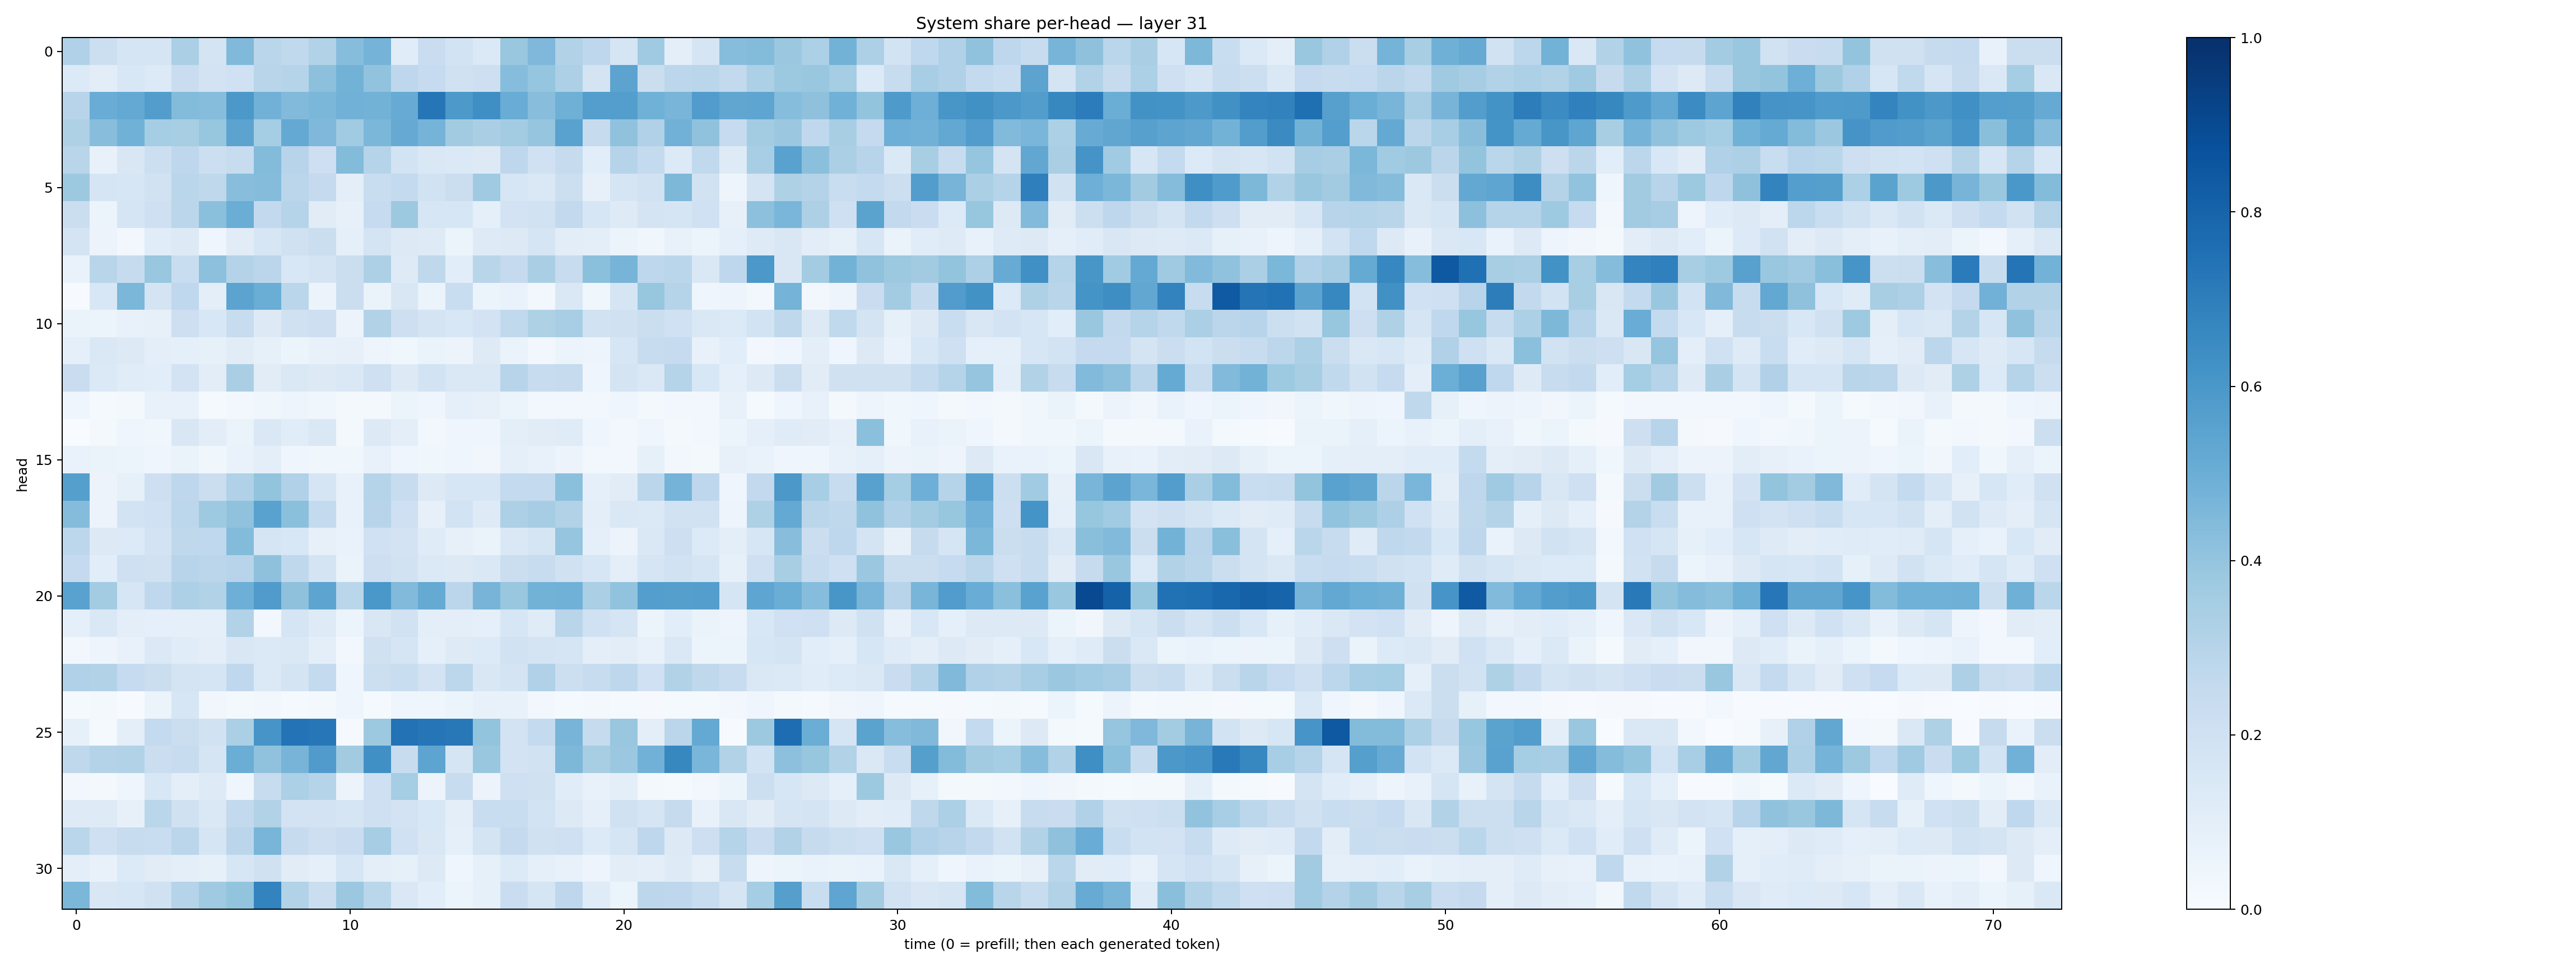

Values plotted in this chart, from the file beside it:
0.3199314, 0.21803847, 0.1705753, 0.17145029, 0.3320941, 0.17435567, 0.44646648, 0.28734997, 0.2637797, 0.3150764, 0.43262458, 0.4726709, 0.11509223, 0.2302578, 0.18410318, 0.138461, 0.39054343, 0.44974118, 0.3128816, 0.27360493, 0.17173101, 0.37057737, 0.099259116, 0.16788587
0.1353, 0.1037, 0.1556, 0.1332, 0.2283, 0.1825, 0.2027, 0.292, 0.2983, 0.4143, 0.4795, 0.4033, 0.2744, 0.2491, 0.1989, 0.2135, 0.4317, 0.3981, 0.326, 0.1728, 0.5448, 0.2197, 0.2803, 0.2854
0.2967, 0.5047, 0.5209, 0.5737, 0.438, 0.4329, 0.5975, 0.4822, 0.4445, 0.4596, 0.4843, 0.4796, 0.5112, 0.7304, 0.5909, 0.6361, 0.5064, 0.4282, 0.4906, 0.5676, 0.5682, 0.4871, 0.465, 0.5747
0.3226, 0.4266, 0.4847, 0.3539, 0.3412, 0.3932, 0.5448, 0.3516, 0.5222, 0.4523, 0.3671, 0.4591, 0.5156, 0.4762, 0.3598, 0.3394, 0.3589, 0.3956, 0.5525, 0.2429, 0.41, 0.317, 0.4811, 0.4097
0.29, 0.07494, 0.1489, 0.2181, 0.2767, 0.2185, 0.2368, 0.4412, 0.2955, 0.2114, 0.4378, 0.3002, 0.1848, 0.1409, 0.1384, 0.1282, 0.274, 0.2016, 0.2451, 0.1086, 0.2974, 0.2557, 0.1339, 0.2639
0.3751, 0.1665, 0.1619, 0.1934, 0.2853, 0.2722, 0.4294, 0.4339, 0.2847, 0.2525, 0.0966, 0.2319, 0.2575, 0.1887, 0.2203, 0.3709, 0.1617, 0.147, 0.218, 0.08102, 0.1717, 0.1898, 0.4564, 0.1928
0.2207, 0.05083, 0.1703, 0.2049, 0.2813, 0.4218, 0.5019, 0.26, 0.2986, 0.1118, 0.07846, 0.2466, 0.3752, 0.1563, 0.1577, 0.09102, 0.1809, 0.1924, 0.2579, 0.1593, 0.1233, 0.1779, 0.1646, 0.2015
0.1772, 0.05786, 0.02755, 0.116, 0.131, 0.04154, 0.1127, 0.1619, 0.1976, 0.2252, 0.08969, 0.1778, 0.1253, 0.124, 0.06043, 0.1228, 0.131, 0.1686, 0.1026, 0.09662, 0.05987, 0.0358, 0.0735, 0.0516
0.06763, 0.2901, 0.2442, 0.388, 0.2342, 0.4161, 0.3076, 0.2847, 0.1527, 0.1771, 0.2232, 0.3259, 0.1225, 0.2732, 0.1072, 0.2904, 0.2502, 0.3368, 0.2356, 0.4191, 0.4722, 0.2764, 0.2874, 0.1457
0.005845, 0.1562, 0.4607, 0.1795, 0.2676, 0.09906, 0.5433, 0.5025, 0.288, 0.05515, 0.2202, 0.06328, 0.151, 0.05881, 0.2325, 0.06096, 0.06827, 0.02354, 0.1447, 0.03871, 0.1717, 0.394, 0.2969, 0.04371
0.06299, 0.06132, 0.07466, 0.07821, 0.2126, 0.1551, 0.2383, 0.1286, 0.1971, 0.211, 0.05807, 0.3122, 0.2112, 0.1757, 0.1537, 0.1831, 0.2643, 0.324, 0.345, 0.1913, 0.1956, 0.2235, 0.2, 0.1474
0.08723, 0.1421, 0.1261, 0.1004, 0.09085, 0.08287, 0.1125, 0.08585, 0.0517, 0.0727, 0.08069, 0.04937, 0.03884, 0.0645, 0.05512, 0.1212, 0.06368, 0.02392, 0.05318, 0.04862, 0.1582, 0.2412, 0.2495, 0.07501
0.2282, 0.1394, 0.1161, 0.1068, 0.1808, 0.1034, 0.3376, 0.1102, 0.1457, 0.1263, 0.1455, 0.2051, 0.1305, 0.184, 0.142, 0.1454, 0.2961, 0.2412, 0.2447, 0.04383, 0.1739, 0.1471, 0.3031, 0.1535
0.04299, 0.01554, 0.02108, 0.07111, 0.07097, 0.01402, 0.03038, 0.0365, 0.04967, 0.03884, 0.01587, 0.01847, 0.06181, 0.041, 0.09108, 0.0811, 0.06076, 0.02832, 0.03048, 0.02707, 0.04313, 0.01652, 0.02578, 0.02457
0.001068, 0.01863, 0.04538, 0.03551, 0.1488, 0.1035, 0.0663, 0.1407, 0.1134, 0.1427, 0.02248, 0.1263, 0.1, 0.02463, 0.04553, 0.0412, 0.1014, 0.1122, 0.1195, 0.04318, 0.02482, 0.04004, 0.01949, 0.02656
0.06848, 0.06493, 0.0525, 0.04063, 0.06574, 0.03636, 0.06843, 0.09683, 0.04309, 0.03782, 0.03589, 0.07268, 0.04601, 0.03639, 0.0431, 0.03143, 0.09367, 0.07463, 0.05824, 0.02933, 0.03029, 0.08308, 0.02759, 0.02045
0.5646, 0.05668, 0.08574, 0.2137, 0.2773, 0.2265, 0.3177, 0.399, 0.3184, 0.1665, 0.07679, 0.2977, 0.2413, 0.1288, 0.1626, 0.1638, 0.255, 0.2573, 0.4203, 0.08931, 0.1128, 0.283, 0.474, 0.2756
0.4341, 0.05728, 0.1852, 0.1995, 0.2805, 0.3741, 0.4089, 0.5508, 0.4212, 0.2559, 0.07338, 0.2962, 0.2083, 0.08054, 0.1858, 0.1237, 0.3266, 0.3507, 0.3142, 0.1012, 0.1431, 0.1397, 0.1896, 0.1938
0.2799, 0.1293, 0.1354, 0.1827, 0.2713, 0.2662, 0.4382, 0.1716, 0.1527, 0.07945, 0.06755, 0.2023, 0.1829, 0.1189, 0.08191, 0.06387, 0.1465, 0.1653, 0.3983, 0.08961, 0.05545, 0.1446, 0.2131, 0.1349
0.2521, 0.1063, 0.2056, 0.1964, 0.2953, 0.2833, 0.2941, 0.4134, 0.2729, 0.1783, 0.06525, 0.2128, 0.1896, 0.139, 0.1318, 0.1468, 0.2228, 0.2418, 0.1977, 0.1639, 0.09575, 0.169, 0.1948, 0.1676
0.5526, 0.3561, 0.1636, 0.2677, 0.3262, 0.3157, 0.4931, 0.579, 0.4136, 0.5405, 0.2875, 0.5998, 0.4426, 0.5191, 0.2849, 0.4718, 0.3872, 0.4793, 0.4861, 0.3345, 0.4045, 0.569, 0.5631, 0.5684
0.08847, 0.1428, 0.09778, 0.08713, 0.09373, 0.09222, 0.3087, 0.02959, 0.1701, 0.1244, 0.05119, 0.1503, 0.1902, 0.09984, 0.09409, 0.09095, 0.158, 0.1193, 0.2906, 0.2012, 0.1648, 0.0545, 0.1079, 0.06362
0.03123, 0.04909, 0.0767, 0.1378, 0.1151, 0.09833, 0.1487, 0.1398, 0.1446, 0.09521, 0.0259, 0.1981, 0.1676, 0.09, 0.1246, 0.1334, 0.1941, 0.1763, 0.1702, 0.1002, 0.1052, 0.07268, 0.145, 0.05321
0.3195, 0.3123, 0.2496, 0.2239, 0.1781, 0.1648, 0.2685, 0.138, 0.1767, 0.2564, 0.04172, 0.217, 0.232, 0.1824, 0.278, 0.1505, 0.1774, 0.32, 0.2168, 0.236, 0.2766, 0.2018, 0.3097, 0.2734
0.0135, 0.0208, 0.007311, 0.05984, 0.1585, 0.03462, 0.01584, 0.02418, 0.01456, 0.01817, 0.04657, 0.01277, 0.04485, 0.04605, 0.05291, 0.07627, 0.07125, 0.03032, 0.01499, 0.01575, 0.01399, 0.01111, 0.01525, 0.0139
0.08284, 0.01517, 0.09742, 0.2569, 0.2225, 0.1893, 0.3345, 0.6072, 0.74, 0.7239, 0.007984, 0.3764, 0.7438, 0.732, 0.722, 0.3993, 0.1798, 0.2571, 0.4688, 0.2448, 0.3889, 0.09574, 0.2814, 0.5198
0.2733, 0.3047, 0.3114, 0.2192, 0.2417, 0.1695, 0.5037, 0.4085, 0.4715, 0.5802, 0.3605, 0.6326, 0.2387, 0.5392, 0.1685, 0.3861, 0.1832, 0.1938, 0.455, 0.342, 0.38, 0.4808, 0.6636, 0.4627
0.02887, 0.01696, 0.04396, 0.1539, 0.09925, 0.1248, 0.04244, 0.2385, 0.3286, 0.3001, 0.05834, 0.2079, 0.3517, 0.0585, 0.236, 0.05769, 0.2048, 0.1988, 0.1138, 0.07451, 0.09604, 0.01799, 0.0155, 0.0266
0.1238, 0.123, 0.079, 0.286, 0.1984, 0.1431, 0.2616, 0.314, 0.18, 0.1807, 0.1716, 0.2108, 0.1819, 0.1541, 0.09945, 0.2331, 0.2327, 0.1855, 0.1327, 0.09087, 0.196, 0.1657, 0.2458, 0.0728
0.2874, 0.2086, 0.2395, 0.2336, 0.2845, 0.1685, 0.2829, 0.4686, 0.2453, 0.2113, 0.2304, 0.3486, 0.1996, 0.1507, 0.09138, 0.1747, 0.2505, 0.1966, 0.2099, 0.1335, 0.1701, 0.2759, 0.126, 0.2117
0.09889, 0.071, 0.1363, 0.1123, 0.096, 0.08219, 0.1638, 0.1977, 0.1127, 0.09293, 0.1573, 0.09983, 0.08224, 0.1324, 0.04259, 0.08284, 0.1334, 0.09265, 0.07114, 0.0483, 0.1049, 0.1005, 0.1247, 0.07937
0.4607, 0.149, 0.1614, 0.1957, 0.3035, 0.3685, 0.3991, 0.6772, 0.3146, 0.2222, 0.3826, 0.2874, 0.1439, 0.1064, 0.05942, 0.0831, 0.2266, 0.1654, 0.2736, 0.1177, 0.05866, 0.278, 0.2742, 0.2365
